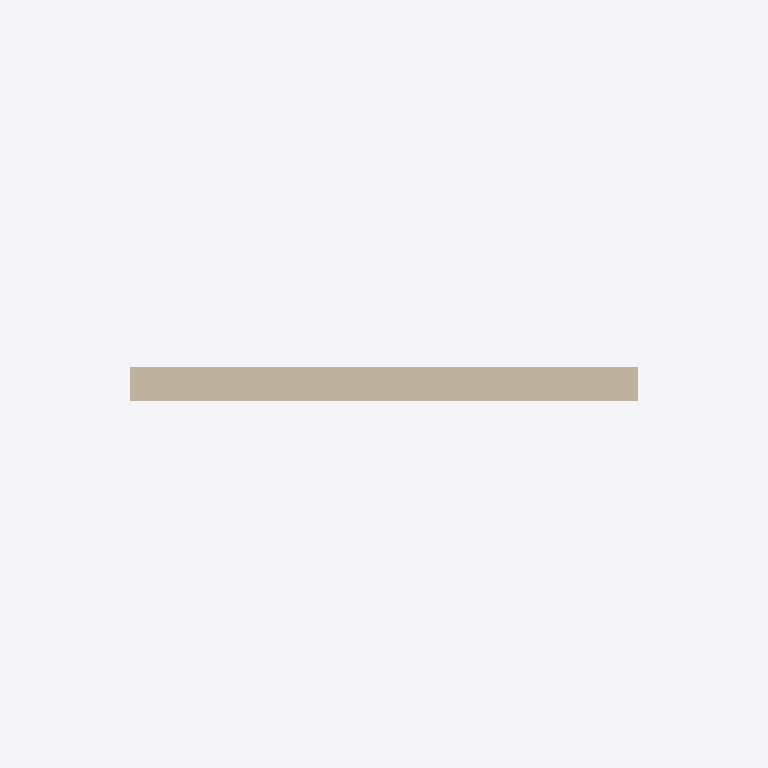
Plan cut of the same IFC building model at storey 'Level 1' (level 0.00 m, cut at 1.40 m), seen from above with north up, elements coloured by IFC class (only those large enough to see are counted): 1 wall (beige). Cut surfaces are drawn darker.
Extent 4.3 m × 1.0 m × 5.9 m (x, y, z). Storeys (2): Level 1 at 0.00 m; Level 2 at 3.05 m. Elements (2): 1 IfcRoof, 1 IfcWallStandardCase.

HEADER;
FILE_DESCRIPTION(('ViewDefinition [CoordinationView_V2.0]'),'2;1');
FILE_NAME('Project Number','2014-04-09T08:03:06',(''),(''),'The EXPRESS Data Manager Version 5.01.0100.02.64','20131024_2115(x64) - Exporter 3.2.0.0 - Alternat','');
FILE_SCHEMA(('IFC2X3'));
ENDSEC;
DATA;
#87=IFCPROJECT('1HspfKvnb2I8J8j3XW2lMg',#41,'Project Number',$,$,'Project Name','Project Status',(#79),#74);
#290=IFCSITE('1HspfKvnb2I8J8j3XW2lMe',#41,'Default',$,'',#289,$,$,.ELEMENT.,(42,21,30,344238),(-71,-3,-35,-194702),0.0,$,$);
#97=IFCBUILDING('1HspfKvnb2I8J8j3XW2lMh',#41,'',$,$,#32,$,'',.ELEMENT.,$,$,#93);
#106=IFCBUILDINGSTOREY('1HspfKvnb2I8J8j3YVzGiv',#41,'Level 1',$,$,#104,$,'Level 1',.ELEMENT.,0.0);
#112=IFCBUILDINGSTOREY('1HspfKvnb2I8J8j3YVzG2m',#41,'Level 2',$,$,#111,$,'Level 2',.ELEMENT.,10.0);
#167=IFCWALLSTANDARDCASE('1QOeBIpkb0ZPJZqOnxDcv2',#41,'Basic Wall:Generic - 8":129148',$,'Basic Wall:Generic - 8":1836',#117,#163,'129148');
ENDSEC;
